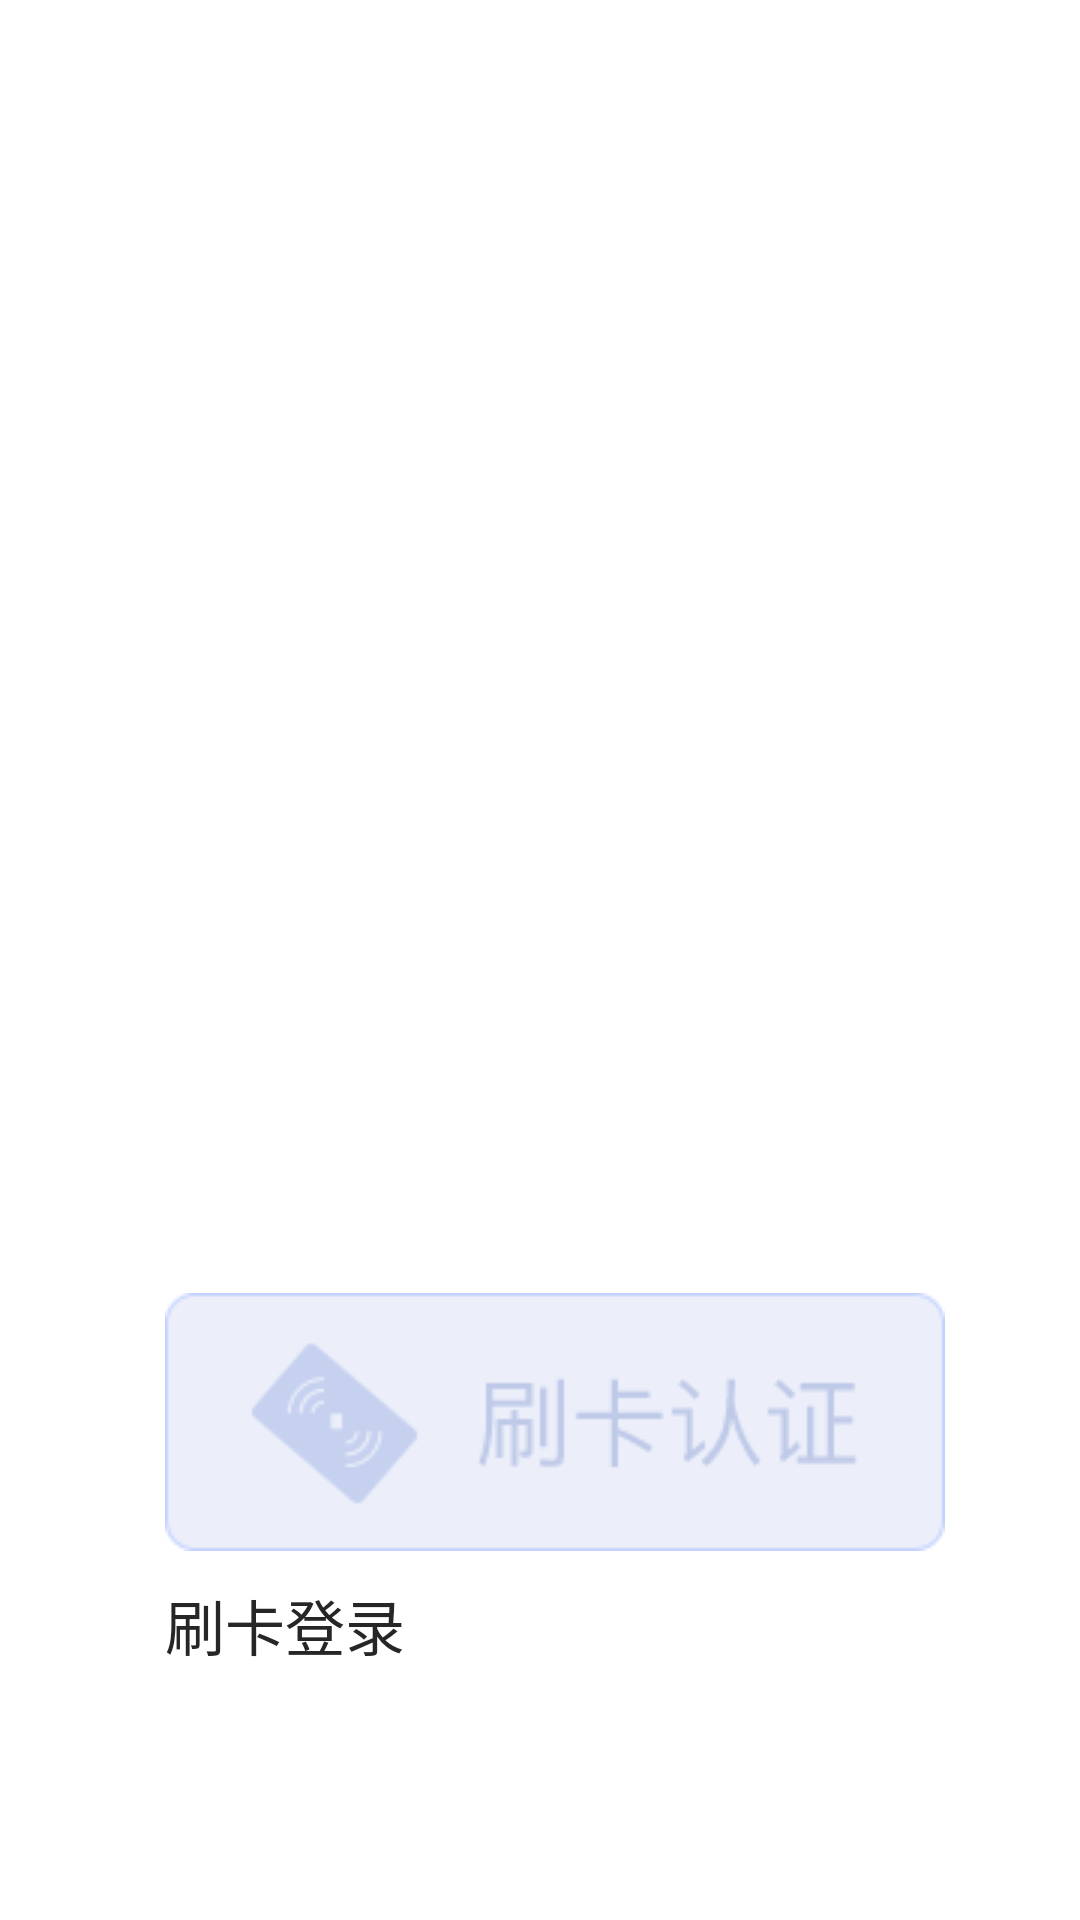

This screen was rendered from an Android layout file. Write that file and the resources it references.
<!-- AndroidManifest.xml: activity theme NoTitleDialog2 -->
<!-- res/layout/activity_door_cheack.xml -->
<?xml version="1.0" encoding="utf-8"?>
<LinearLayout xmlns:android="http://schemas.android.com/apk/res/android"
    xmlns:tools="http://schemas.android.com/tools"
    android:layout_width="950dp"
    android:layout_height="720dp"
>

    <LinearLayout
        android:layout_width="900dp"
        android:layout_height="670dp"
        android:padding="30dp"
        android:layout_gravity="bottom"
        android:background="@drawable/bg_white"
        android:gravity="center_horizontal"
        android:orientation="vertical">

        <FrameLayout
            android:id="@+id/content"
            android:layout_width="match_parent"
            android:layout_height="0dp"
            android:layout_weight="1" />

        <LinearLayout
            android:layout_width="wrap_content"
            android:layout_height="wrap_content">
            
            <CheckedTextView
                android:id="@+id/btn1"
                android:layout_width="wrap_content"
                android:layout_height="wrap_content"
                android:layout_margin="25dp"
                android:drawableTop="@drawable/login1_check"
                android:drawablePadding="10dp"
                android:text="刷卡登录"
                android:textAlignment="center"
                android:textColor="@color/black2"
                android:textSize="20dp" />
            
            <CheckedTextView
                android:id="@+id/btn2"
                android:layout_width="wrap_content"
                android:layout_height="wrap_content"
                android:layout_margin="25dp"
                android:drawableTop="@drawable/login2_check"
                android:drawablePadding="10dp"
                android:text="人脸识别"
                android:textAlignment="center"
                android:textColor="@color/black2"
                android:textSize="20dp" />
            <CheckedTextView
                android:id="@+id/btn4"
                android:layout_width="wrap_content"
                android:layout_height="wrap_content"
                android:layout_margin="25dp"
                android:drawableTop="@drawable/login4_check"
                android:drawablePadding="10dp"
                android:text="指纹识别"
                android:textAlignment="center"
                android:textColor="@color/black2"
                android:textSize="20dp" />
            <CheckedTextView
                android:id="@+id/btn3"
                android:layout_width="wrap_content"
                android:layout_height="wrap_content"
                android:layout_margin="25dp"
                android:drawableTop="@drawable/login3_check"
                android:drawablePadding="10dp"
                android:text="账号登录"
                android:textAlignment="center"
                android:textColor="@color/black2"
                android:textSize="20dp" />
        </LinearLayout>
    </LinearLayout>

    <TextView
        android:id="@+id/close"
        android:layout_width="50dp"
        android:layout_height="50dp"
        android:background="@drawable/gb_btn" />

</LinearLayout>
<!-- resources referenced by this layout -->
<resources>
  <color name="black2">#262626</color>
  <!-- drawable gb_btn: png bitmap (drawable-mdpi, 1998 bytes) -->
  <!-- drawable login1_check (drawable) -->
  <?xml version="1.0" encoding="UTF-8"?>
  <selector xmlns:android="http://schemas.android.com/apk/res/android">
      <item android:drawable="@drawable/btn_sk_selected" android:state_checkable="false" android:state_checked="true" />
      <item android:drawable="@drawable/btn_sk_normal" android:state_checkable="false" />
  </selector>
  <!-- drawable login2_check (drawable) -->
  <?xml version="1.0" encoding="UTF-8"?>
  <selector xmlns:android="http://schemas.android.com/apk/res/android">
      <item android:drawable="@drawable/btn_rl_selected" android:state_checkable="false" android:state_checked="true" />
      <item android:drawable="@drawable/btn_rl_normal" android:state_checkable="false" />
  </selector>
  <!-- drawable login3_check (drawable) -->
  <?xml version="1.0" encoding="UTF-8"?>
  <selector xmlns:android="http://schemas.android.com/apk/res/android">
      <item android:drawable="@drawable/btn_mm_selected" android:state_checkable="false" android:state_checked="true" />
      <item android:drawable="@drawable/btn_mm_normal" android:state_checkable="false" />
  </selector>
  <!-- drawable login4_check (drawable) -->
  <?xml version="1.0" encoding="UTF-8"?>
  <selector xmlns:android="http://schemas.android.com/apk/res/android">
      <item android:drawable="@drawable/finger_selected" android:state_checkable="false" android:state_checked="true" />
      <item android:drawable="@drawable/finger_default" android:state_checkable="false" />
  </selector>
  <style name="NoTitleDialog2" parent="Theme.AppCompat.Light.Dialog">
          
          <item name="windowNoTitle">true</item>
          
          <item name="android:windowIsTranslucent">true</item>
          
          <item name="android:windowContentOverlay">@null</item>
          
          <item name="android:windowIsFloating">true</item>
          
          <item name="android:windowFrame">@null</item>
          
          <item name="android:windowBackground">@android:color/transparent</item>
          
          <item name="android:backgroundDimEnabled">true</item>
          <item name="android:windowCloseOnTouchOutside">false</item>
          <item name="android:windowAnimationStyle">@android:style/Animation.Dialog</item>
      </style>
  <!-- drawable btn_sk_selected: png bitmap (drawable-mdpi, 18404 bytes) -->
  <!-- drawable btn_sk_normal: png bitmap (drawable-mdpi, 4408 bytes) -->
  <!-- drawable btn_rl_selected: png bitmap (drawable-mdpi, 18299 bytes) -->
  <!-- drawable btn_rl_normal: png bitmap (drawable-mdpi, 4504 bytes) -->
  <!-- drawable btn_mm_selected: png bitmap (drawable-mdpi, 18024 bytes) -->
  <!-- drawable btn_mm_normal: png bitmap (drawable-mdpi, 4127 bytes) -->
  <!-- drawable finger_selected: png bitmap (drawable-mdpi, 3072 bytes) -->
  <!-- drawable finger_default: png bitmap (drawable-mdpi, 3367 bytes) -->
</resources>
